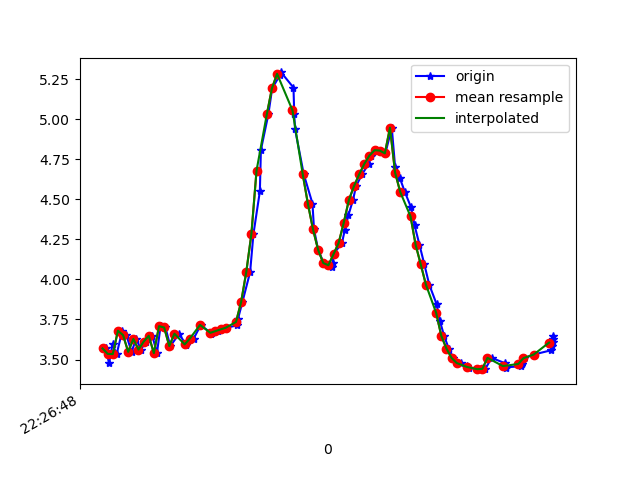

Values plotted in this chart, from the file beside it:
1617748008554, 443645190740983, 3.5694346, -3.9892328, 8.208846
1617748008565, 443645209971753, 3.476, -3.945, 8.27
1617748008579, 443645229202523, 3.595, -3.864, 8.258
1617748008595, 443645248433293, 3.534, -3.783, 8.321
1617748008617, 443645267664063, 3.68, -3.805, 8.247
1617748008633, 443645286894833, 3.652, -3.705, 8.305
1617748008653, 443645306125603, 3.548, -3.695, 8.355
1617748008671, 443645325356373, 3.629, -3.591, 8.365
1617748008690, 443645344587143, 3.562, -3.497, 8.433
1617748008708, 443645363817913, 3.611, -3.532, 8.398
1617748008734, 443645383048683, 3.648, -3.448, 8.417
1617748008752, 443645402279453, 3.54, -3.395, 8.484
1617748008766, 443645421510223, 3.708, -3.352, 8.429
1617748008785, 443645440740993, 3.7, -3.277, 8.462
1617748008804, 443645459971763, 3.584, -3.255, 8.52
1617748008839, 443645479202533, 3.661, -3.188, 8.513
1617748008864, 443645498433303, 3.593, -3.104, 8.573
1617748008867, 443645517664073, 3.596, -3.122, 8.565
1617748008895, 443645536894843, 3.631, -3.035, 8.582
1617748008923, 443645556125613, 3.716, -3.394, 8.409
1617748008964, 443645575356383, 3.662, -2.905, 8.613
1617748008967, 443645594587153, 3.667, -2.836, 8.634
1617748008969, 443645613817923, 3.671, -2.771, 8.653
1617748008989, 443645633048693, 3.677, -2.716, 8.668
1617748009019, 443645652279463, 3.688, -2.66, 8.681
1617748009022, 443645671510233, 3.698, -2.596, 8.696
1617748009065, 443645690741003, 3.713, -2.57, 8.697
1617748009068, 443645709971773, 3.755, -2.687, 8.644
1617748009085, 443645729202543, 3.859, -3.043, 8.479
1617748009115, 443645748433313, 4.045, -3.651, 8.145
1617748009128, 443645767664083, 4.283, -4.448, 7.61
1617748009153, 443645786894853, 4.549, -5.35, 6.835
1617748009157, 443645806125623, 4.807, -6.245, 5.825
1617748009186, 443645825356393, 5.029, -6.994, 4.672
1617748009201, 443645844587163, 5.192, -7.538, 3.502
1617748009231, 443645863817933, 5.274, -7.907, 2.387
1617748009236, 443645883048703, 5.291, -8.138, 1.344
1617748009284, 443645902279473, 5.197, -8.295, 0.4793
1617748009287, 443645921510243, 5.031, -8.41, -0.07906
1617748009290, 443645940741013, 4.938, -8.384, -1.165
1617748009324, 443645959971783, 4.656, -8.579, -0.8752
1617748009358, 443645979202553, 4.473, -8.617, -1.331
1617748009364, 443645998433323, 4.312, -8.62, -1.772
1617748009380, 443646017664093, 4.184, -8.611, -2.094
1617748009402, 443646036894863, 4.102, -8.612, -2.247
1617748009433, 443646056256901, 4.075, -8.625, -2.244
1617748009437, 443646075487671, 4.102, -8.643, -2.125
1617748009440, 443646094718441, 4.157, -8.667, -1.91
1617748009473, 443646113949211, 4.227, -8.699, -1.581
1617748009484, 443646133179981, 4.309, -8.727, -1.144
1617748009498, 443646152410751, 4.401, -8.734, -0.6209
1617748009516, 443646171641521, 4.496, -8.708, -0.03502
1617748009528, 443646190872291, 4.582, -8.641, 0.6106
1617748009551, 443646210103061, 4.655, -8.528, 1.285
1617748009577, 443646229333831, 4.721, -8.361, 1.962
1617748009585, 443646248564601, 4.773, -8.133, 2.666
1617748009604, 443646267795371, 4.806, -7.831, 3.409
1617748009623, 443646287026141, 4.804, -7.452, 4.176
1617748009642, 443646306256911, 4.786, -7.01, 4.897
1617748009667, 443646325487681, 4.946, -6.31, 5.635
1617748009680, 443646344718451, 4.702, -6.121, 6.039
... 32 more rows
